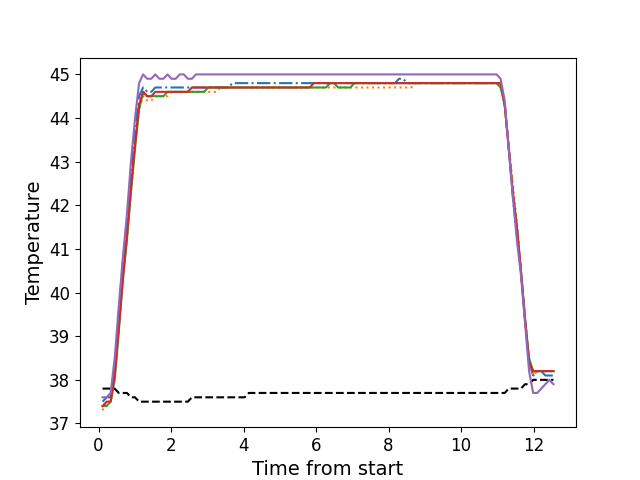

Values plotted in this chart, from the file beside it:
, times, neutral, z1, z2, z3, z4, z5
0, 0.1109, 37.8, 37.5, 37.3, 37.4, 37.4, 37.6
1, 0.2225, 37.8, 37.6, 37.5, 37.4, 37.5, 37.6
2, 0.3337, 37.8, 37.6, 37.5, 37.5, 37.5, 37.7
3, 0.4463, 37.8, 38.2, 38.1, 38.0, 38.1, 38.5
4, 0.5592, 37.7, 39.5, 39.2, 39.1, 39.2, 39.7
5, 0.6709, 37.7, 40.7, 40.4, 40.3, 40.3, 40.8
6, 0.7835, 37.7, 41.5, 41.3, 41.2, 41.3, 41.8
7, 0.8946, 37.6, 42.6, 42.3, 42.3, 42.4, 43.0
8, 1.007, 37.6, 43.7, 43.4, 43.3, 43.4, 44.0
9, 1.119, 37.5, 44.5, 44.2, 44.2, 44.3, 44.8
10, 1.23, 37.5, 44.7, 44.5, 44.6, 44.6, 45.0
11, 1.343, 37.5, 44.6, 44.4, 44.5, 44.5, 44.9
12, 1.456, 37.5, 44.6, 44.4, 44.5, 44.5, 44.9
13, 1.567, 37.5, 44.7, 44.5, 44.5, 44.6, 45.0
14, 1.679, 37.5, 44.7, 44.5, 44.5, 44.6, 44.9
15, 1.792, 37.5, 44.7, 44.5, 44.5, 44.6, 44.9
16, 1.903, 37.5, 44.7, 44.5, 44.6, 44.6, 45.0
17, 2.015, 37.5, 44.7, 44.6, 44.6, 44.6, 44.9
18, 2.127, 37.5, 44.7, 44.6, 44.6, 44.6, 44.9
19, 2.24, 37.5, 44.7, 44.6, 44.6, 44.6, 45.0
20, 2.352, 37.5, 44.7, 44.6, 44.6, 44.6, 45.0
21, 2.464, 37.5, 44.7, 44.6, 44.6, 44.6, 44.9
22, 2.575, 37.6, 44.7, 44.6, 44.6, 44.7, 44.9
23, 2.688, 37.6, 44.7, 44.6, 44.6, 44.7, 45.0
24, 2.801, 37.6, 44.7, 44.6, 44.6, 44.7, 45.0
25, 2.913, 37.6, 44.7, 44.6, 44.6, 44.7, 45.0
26, 3.024, 37.6, 44.7, 44.6, 44.7, 44.7, 45.0
27, 3.136, 37.6, 44.7, 44.6, 44.7, 44.7, 45.0
28, 3.248, 37.6, 44.7, 44.6, 44.7, 44.7, 45.0
29, 3.36, 37.6, 44.7, 44.7, 44.7, 44.7, 45.0
30, 3.473, 37.6, 44.7, 44.7, 44.7, 44.7, 45.0
31, 3.584, 37.6, 44.7, 44.7, 44.7, 44.7, 45.0
32, 3.696, 37.6, 44.8, 44.7, 44.7, 44.7, 45.0
33, 3.809, 37.6, 44.8, 44.7, 44.7, 44.7, 45.0
34, 3.921, 37.6, 44.8, 44.7, 44.7, 44.7, 45.0
35, 4.032, 37.6, 44.8, 44.7, 44.7, 44.7, 45.0
36, 4.145, 37.7, 44.8, 44.7, 44.7, 44.7, 45.0
37, 4.258, 37.7, 44.8, 44.7, 44.7, 44.7, 45.0
38, 4.369, 37.7, 44.8, 44.7, 44.7, 44.7, 45.0
39, 4.481, 37.7, 44.8, 44.7, 44.7, 44.7, 45.0
40, 4.593, 37.7, 44.8, 44.7, 44.7, 44.7, 45.0
41, 4.706, 37.7, 44.8, 44.7, 44.7, 44.7, 45.0
42, 4.817, 37.7, 44.8, 44.7, 44.7, 44.7, 45.0
43, 4.929, 37.7, 44.8, 44.7, 44.7, 44.7, 45.0
44, 5.042, 37.7, 44.8, 44.7, 44.7, 44.7, 45.0
45, 5.153, 37.7, 44.8, 44.7, 44.7, 44.7, 45.0
46, 5.265, 37.7, 44.8, 44.7, 44.7, 44.7, 45.0
47, 5.377, 37.7, 44.8, 44.7, 44.7, 44.7, 45.0
48, 5.49, 37.7, 44.8, 44.7, 44.7, 44.7, 45.0
49, 5.602, 37.7, 44.8, 44.7, 44.7, 44.7, 45.0
50, 5.713, 37.7, 44.8, 44.7, 44.7, 44.7, 45.0
51, 5.825, 37.7, 44.8, 44.7, 44.7, 44.7, 45.0
52, 5.937, 37.7, 44.8, 44.7, 44.7, 44.8, 45.0
53, 6.05, 37.7, 44.8, 44.7, 44.7, 44.8, 45.0
54, 6.162, 37.7, 44.8, 44.7, 44.7, 44.8, 45.0
55, 6.274, 37.7, 44.8, 44.7, 44.7, 44.8, 45.0
56, 6.386, 37.7, 44.8, 44.7, 44.8, 44.8, 45.0
57, 6.498, 37.7, 44.8, 44.7, 44.8, 44.8, 45.0
58, 6.61, 37.7, 44.8, 44.7, 44.7, 44.8, 45.0
59, 6.722, 37.7, 44.8, 44.7, 44.7, 44.8, 45.0
... 52 more rows
